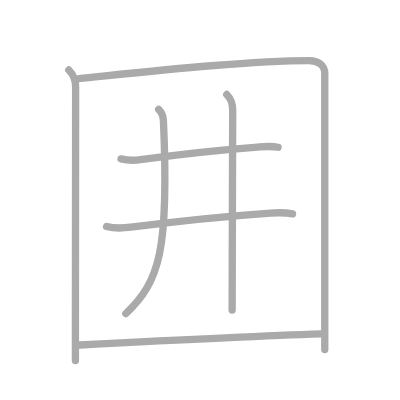
t = 0.00 s
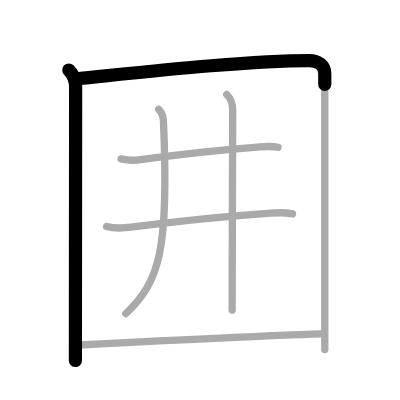
t = 1.50 s
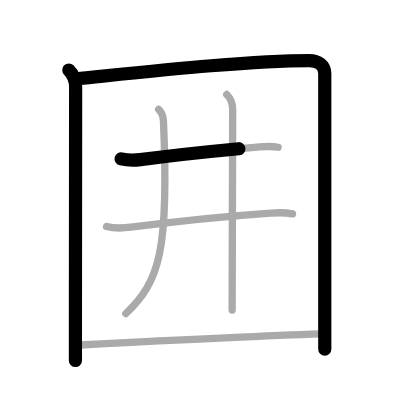
t = 2.75 s
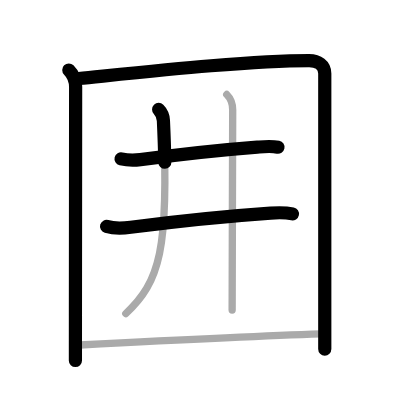
t = 4.25 s
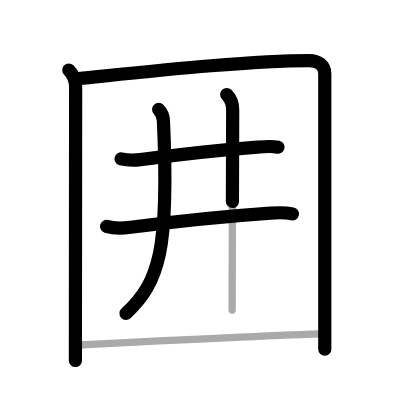
t = 5.50 s
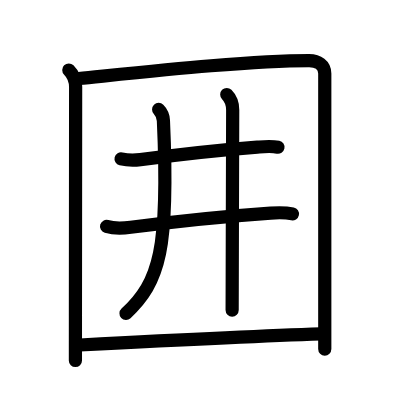
t = 7.00 s

The animated SVG that drew these frames (rendered in a browser with its animation timeline set to each time). Animation: 7 SMIL elements (animate=7); one cycle of 7.00 s.

<?xml version="1.0" standalone="no"?>
<!DOCTYPE svg PUBLIC "-//W3C//DTD SVG 1.1//EN"   "http://www.w3.org/Graphics/SVG/1.1/DTD/svg11.dtd">
<svg width="400px" height="400px"  version="1.1" xmlns="http://www.w3.org/2000/svg">
  <defs>
    <marker id="Triangle" viewBox="0 0 10 10" refX="0" refY="5" markerUnits="strokeWidth" markerWidth="3" style="stroke-opacity:0%;fill:#aaaaaa;" markerHeight="2" orient="auto">
      <path d="M 0 0 L 10 5 L 0 10 z" />
    </marker>
    
    <marker id="Arrow" viewBox="0 0 10 10" refX="5" refY="5" markerUnits="strokeWidth" markerWidth="1.8" style="stroke-opacity:0%;fill:#770000;" markerHeight="2" orient="auto">
      <path d="M 0 4 L 6 4 L 4 1 L 10 5 L 4 9 L 6 6 L 0 6 z" />
        <circle cx="5" cy="5" r="5" />
      </marker>
    
    <marker id="TriangleRed" viewBox="0 0 10 10" refX="0" refY="5" markerUnits="strokeWidth" markerWidth="3" style="stroke-opacity:0%;fill:#CC0000;" markerHeight="2" orient="auto">
      <path d="M 0 0 L 10 5 L 0 10 z" />
    </marker>
    
    <marker id="ArrowRed" viewBox="0 0 10 10" refX="5" refY="5" markerUnits="strokeWidth" markerWidth="1.8" style="stroke-opacity:0%;fill:#CC0000;" markerHeight="2" orient="auto">
      <path d="M 0 4 L 6 4 L 4 1 L 10 5 L 4 9 L 6 6 L 0 6 z" />
        <circle cx="5" cy="5" r="5" />
      </marker>
    
  </defs>
  
  <path style="fill:#ffffff; fill-opacity:100%; fill-rule:evenodd; stroke-width:0;" d="M 0 0 L 400px 0 L 400px 400px L 0 400px L 0 0" />

  <g transform="scale(3.6697247706422 3.6697247706422)">
<path style="fill:none; fill-opacity:0%; fill-rule:evenodd; stroke:#aaaaaa; stroke-opacity:100%; stroke-width: 1.5pt; stroke-linejoin:round; stroke-linecap:round;" d="M18.75 19.07c1.03 1.03 1.86 2.76 1.86 4.66c0 17.53-0.05 43.77-0.06 69.15c0 1.8 0 3.59 0 5.38"></path>
<path style="fill:none; fill-opacity:0%; fill-rule:evenodd; stroke:#aaaaaa; stroke-opacity:100%; stroke-width: 1.5pt; stroke-linejoin:round; stroke-linecap:round;" d="M21.48 21.4c18.9-1.9 46.27-4.9 62.77-4.9c2.42 0 4.25 1.25 4.25 3.5c0 16.23 0 47.53 0 69.75c0 1.91 0 3.74 0 5.5"></path>
<path style="fill:none; fill-opacity:0%; fill-rule:evenodd; stroke:#aaaaaa; stroke-opacity:100%; stroke-width: 1.5pt; stroke-linejoin:round; stroke-linecap:round;" d="M32.99 43.3c1.88 0.45 3.69 0.42 5.26 0.21c6.95-0.93 23.4-2.77 31.87-3.42c1.9-0.15 3.78-0.36 5.66 0.04"></path>
<path style="fill:none; fill-opacity:0%; fill-rule:evenodd; stroke:#aaaaaa; stroke-opacity:100%; stroke-width: 1.5pt; stroke-linejoin:round; stroke-linecap:round;" d="M29.04 61.7c2.33 0.67 4.31 0.52 6.59 0.22c7.61-0.99 26.02-3.02 38.12-3.86c2.04-0.14 3.94-0.21 5.96 0.22"></path>
<path style="fill:none; fill-opacity:0%; fill-rule:evenodd; stroke:#aaaaaa; stroke-opacity:100%; stroke-width: 1.5pt; stroke-linejoin:round; stroke-linecap:round;" d="M43.23 29.83c0.66 0.66 1.25 1.92 1.3 3.04c1.6 35-1.02 44-10.25 52.59"></path>
<path style="fill:none; fill-opacity:0%; fill-rule:evenodd; stroke:#aaaaaa; stroke-opacity:100%; stroke-width: 1.5pt; stroke-linejoin:round; stroke-linecap:round;" d="M61.79 25.75c0.98 0.98 1.62 2.62 1.62 4.21c0 2.43-0.12 37.44-0.14 50.41c0 1.93-0.01 3.36-0.01 4.12"></path>
<path style="fill:none; fill-opacity:0%; fill-rule:evenodd; stroke:#aaaaaa; stroke-opacity:100%; stroke-width: 1.5pt; stroke-linejoin:round; stroke-linecap:round;" d="M21.75 94.01c14.88-0.76 47-2.39 65.75-3.01"></path>

<path style="fill:none; fill-opacity:0%; fill-rule:evenodd; stroke:#000000; stroke-opacity:100%; stroke-width: 2.7pt; stroke-linejoin:round; stroke-linecap:round;" d="M18.75 19.07c1.03 1.03 1.86 2.76 1.86 4.66c0 17.53-0.05 43.77-0.06 69.15c0 1.8 0 3.59 0 5.38" pathLength="100" stroke-dashoffset="100" stroke-dasharray="100 105"><animate id="dashAnim1" attributeName="stroke-dashoffset" from="100" to="0" dur="1s" calcMode="linear" fill="freeze"/></path>
<path style="fill:none; fill-opacity:0%; fill-rule:evenodd; stroke:#000000; stroke-opacity:100%; stroke-width: 2.7pt; stroke-linejoin:round; stroke-linecap:round;" d="M21.48 21.4c18.9-1.9 46.27-4.9 62.77-4.9c2.42 0 4.25 1.25 4.25 3.5c0 16.23 0 47.53 0 69.75c0 1.91 0 3.74 0 5.5" pathLength="100" stroke-dashoffset="100" stroke-dasharray="100 105"><animate id="dashAnim2" attributeName="stroke-dashoffset" from="100" to="0" dur="1s" calcMode="linear" begin="dashAnim1.end" fill="freeze"/></path>
<path style="fill:none; fill-opacity:0%; fill-rule:evenodd; stroke:#000000; stroke-opacity:100%; stroke-width: 2.7pt; stroke-linejoin:round; stroke-linecap:round;" d="M32.99 43.3c1.88 0.45 3.69 0.42 5.26 0.21c6.95-0.93 23.4-2.77 31.87-3.42c1.9-0.15 3.78-0.36 5.66 0.04" pathLength="100" stroke-dashoffset="100" stroke-dasharray="100 105"><animate id="dashAnim3" attributeName="stroke-dashoffset" from="100" to="0" dur="1s" calcMode="linear" begin="dashAnim2.end" fill="freeze"/></path>
<path style="fill:none; fill-opacity:0%; fill-rule:evenodd; stroke:#000000; stroke-opacity:100%; stroke-width: 2.7pt; stroke-linejoin:round; stroke-linecap:round;" d="M29.04 61.7c2.33 0.67 4.31 0.52 6.59 0.22c7.61-0.99 26.02-3.02 38.12-3.86c2.04-0.14 3.94-0.21 5.96 0.22" pathLength="100" stroke-dashoffset="100" stroke-dasharray="100 105"><animate id="dashAnim4" attributeName="stroke-dashoffset" from="100" to="0" dur="1s" calcMode="linear" begin="dashAnim3.end" fill="freeze"/></path>
<path style="fill:none; fill-opacity:0%; fill-rule:evenodd; stroke:#000000; stroke-opacity:100%; stroke-width: 2.7pt; stroke-linejoin:round; stroke-linecap:round;" d="M43.23 29.83c0.66 0.66 1.25 1.92 1.3 3.04c1.6 35-1.02 44-10.25 52.59" pathLength="100" stroke-dashoffset="100" stroke-dasharray="100 105"><animate id="dashAnim5" attributeName="stroke-dashoffset" from="100" to="0" dur="1s" calcMode="linear" begin="dashAnim4.end" fill="freeze"/></path>
<path style="fill:none; fill-opacity:0%; fill-rule:evenodd; stroke:#000000; stroke-opacity:100%; stroke-width: 2.7pt; stroke-linejoin:round; stroke-linecap:round;" d="M61.79 25.75c0.98 0.98 1.62 2.62 1.62 4.21c0 2.43-0.12 37.44-0.14 50.41c0 1.93-0.01 3.36-0.01 4.12" pathLength="100" stroke-dashoffset="100" stroke-dasharray="100 105"><animate id="dashAnim6" attributeName="stroke-dashoffset" from="100" to="0" dur="1s" calcMode="linear" begin="dashAnim5.end" fill="freeze"/></path>
<path style="fill:none; fill-opacity:0%; fill-rule:evenodd; stroke:#000000; stroke-opacity:100%; stroke-width: 2.7pt; stroke-linejoin:round; stroke-linecap:round;" d="M21.75 94.01c14.88-0.76 47-2.39 65.75-3.01" pathLength="100" stroke-dashoffset="100" stroke-dasharray="100 105"><animate id="dashAnim7" attributeName="stroke-dashoffset" from="100" to="0" dur="1s" calcMode="linear" begin="dashAnim6.end" fill="freeze"/></path>

</g>

</svg>  
          
